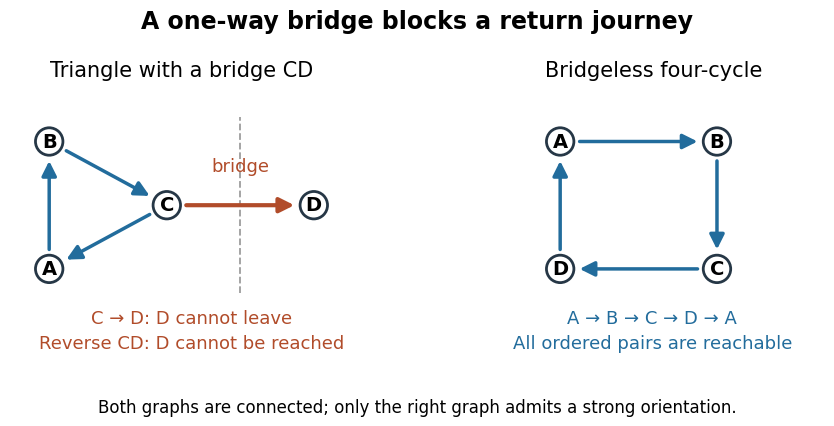

Reproduce this figure in Python. (Note: this script raises an exception after producing the figure.)
"""Draw an original bridge obstruction and a strongly oriented four-cycle.

Tested with Python 3.14.4, matplotlib 3.10.7 and numpy 2.3.5.
Run from _media with MPLBACKEND=Agg; save the matching basename PNG to CWD.
"""

from pathlib import Path

import matplotlib.pyplot as plt
from matplotlib.patches import Circle, FancyArrowPatch


BRIDGE_POSITIONS = {"A": (-1.2, -0.65), "B": (-1.2, 0.65),
                    "C": (0.0, 0.0), "D": (1.5, 0.0)}
BRIDGE_EDGES = (("A", "B"), ("B", "C"), ("C", "A"), ("C", "D"))
CYCLE_POSITIONS = {"A": (-0.8, 0.65), "B": (0.8, 0.65),
                   "C": (0.8, -0.65), "D": (-0.8, -0.65)}
CYCLE_EDGES = (("A", "B"), ("B", "C"), ("C", "D"), ("D", "A"))


def draw(ax, positions, edges):
    for u, v in edges:
        bridge = (u, v) == ("C", "D") and positions is BRIDGE_POSITIONS
        ax.add_patch(FancyArrowPatch(positions[u], positions[v],
                                    arrowstyle="-|>", mutation_scale=22,
                                    shrinkA=14, shrinkB=14, linewidth=3 if bridge else 2.5,
                                    color="#b14c2a" if bridge else "#226c9c", zorder=1))
    for label, xy in positions.items():
        ax.add_patch(Circle(xy, 0.14, facecolor="white", edgecolor="#263746",
                            linewidth=2, zorder=2))
        ax.text(*xy, label, ha="center", va="center", fontsize=14,
                weight="bold", zorder=3)
    ax.set(xlim=(-1.6, 1.9), ylim=(-1.1, 1.1), aspect="equal")
    ax.axis("off")


def main():
    plt.rcParams.update({"font.family": "DejaVu Sans", "font.size": 13})
    fig, axes = plt.subplots(1, 2, figsize=(9.4, 4.4), dpi=120, facecolor="white")
    fig.subplots_adjust(left=0.025, right=0.975, top=0.76, bottom=0.27, wspace=0.12)
    draw(axes[0], BRIDGE_POSITIONS, BRIDGE_EDGES)
    draw(axes[1], CYCLE_POSITIONS, CYCLE_EDGES)
    axes[0].set_title("Triangle with a bridge CD", fontsize=15, pad=15)
    axes[1].set_title("Bridgeless four-cycle", fontsize=15, pad=15)
    axes[0].text(0.75, 0.35, "bridge", color="#b14c2a", ha="center", fontsize=13)
    axes[0].plot([0.75, 0.75], [-0.9, 0.9], linestyle="--", linewidth=1.3,
                 color="#9d9d9d", zorder=0)
    fig.suptitle("A one-way bridge blocks a return journey", y=0.96,
                 fontsize=17, weight="bold")
    fig.text(0.26, 0.19, "C → D: D cannot leave\nReverse CD: D cannot be reached", ha="center",
             fontsize=13, color="#b14c2a", linespacing=1.5)
    fig.text(0.75, 0.19, "A → B → C → D → A\nAll ordered pairs are reachable", ha="center",
             fontsize=13, color="#226c9c", linespacing=1.5)
    fig.text(0.5, 0.045, "Both graphs are connected; only the right graph admits a strong orientation.",
             ha="center", fontsize=12)
    fig.savefig(Path.cwd() / (Path(__file__).stem + ".png"),
                facecolor="white", transparent=False)
    plt.close(fig)


if __name__ == "__main__":
    main()
